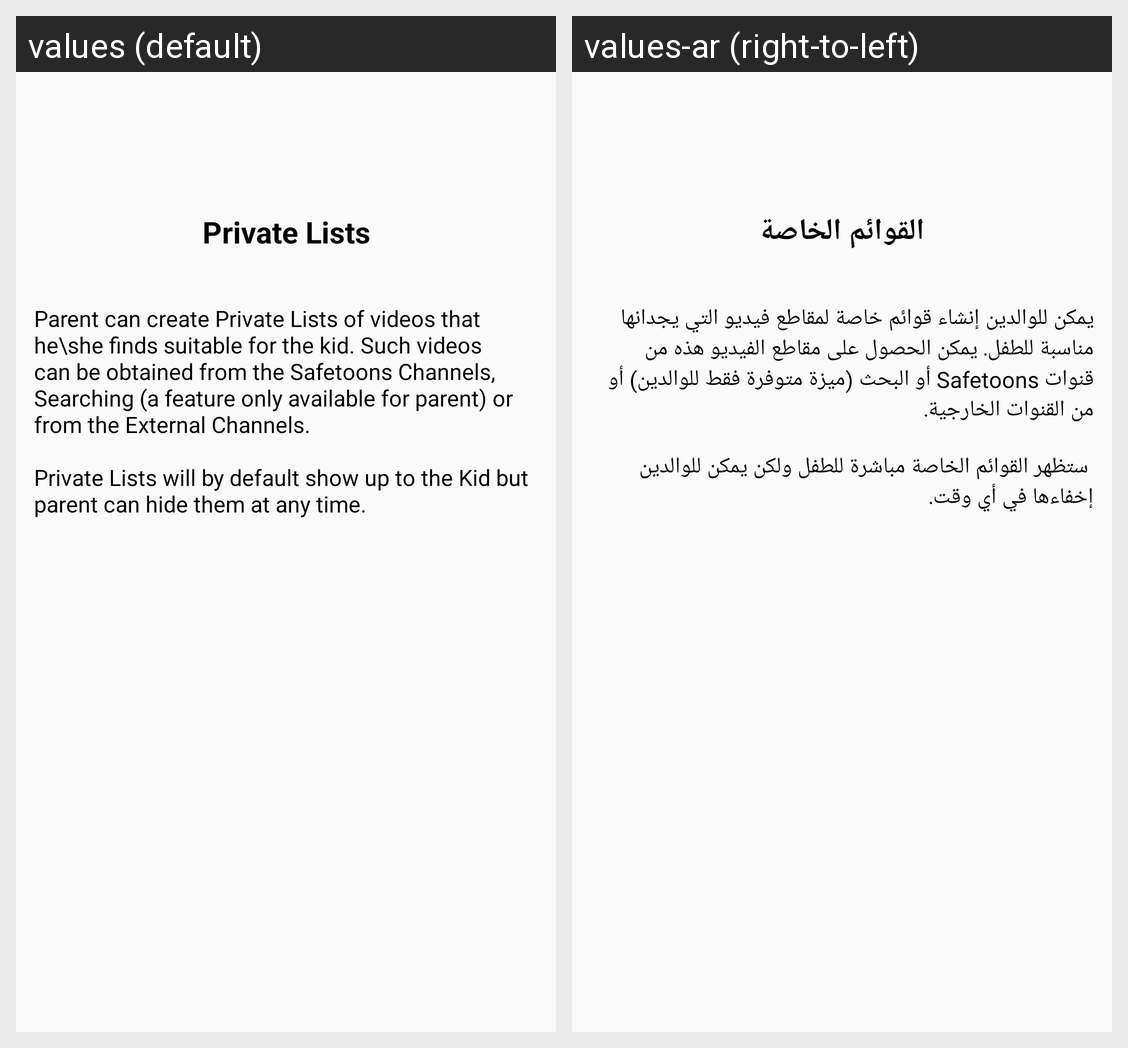

The Android screen above is rendered under two locales of the same app. Produce the string resources it draws, with the default and per-locale values.
Android screen res/layout/tutorial_app_3.xml rendered under 2 locales, left to right: values (default), values-ar (right-to-left). Device: Nexus 5 (rendered at 1080×1920; each locale shown at half size, 540×960, under a caption strip naming it); theme AppTheme.
Strings drawn on this screen, with the default value and each locale's value (text and hints the layout hard-codes, and strings that could not be matched under every locale, appear in the picture but are not listed):

tutorial_app_slide_3_title
  values: Private Lists
  values-ar: القوائم الخاصة

tutorial_app_slide_3
  values: Parent can create Private Lists of videos that he\she finds suitable for the kid. Such videos can be obtained from the Safetoons Channels, Searching (a feature only available for parent) or from the External Channels. 
      
      Private Lists will by default show up to the Kid but parent can hide them at any time.
  values-ar: يمكن للوالدين إنشاء قوائم خاصة لمقاطع فيديو التي يجدانها مناسبة للطفل. يمكن الحصول على مقاطع الفيديو هذه من قنوات Safetoons أو البحث (ميزة متوفرة فقط للوالدين) أو من القنوات الخارجية. 
      
       ستظهر القوائم الخاصة مباشرة للطفل ولكن يمكن للوالدين إخفاءها في أي وقت.
